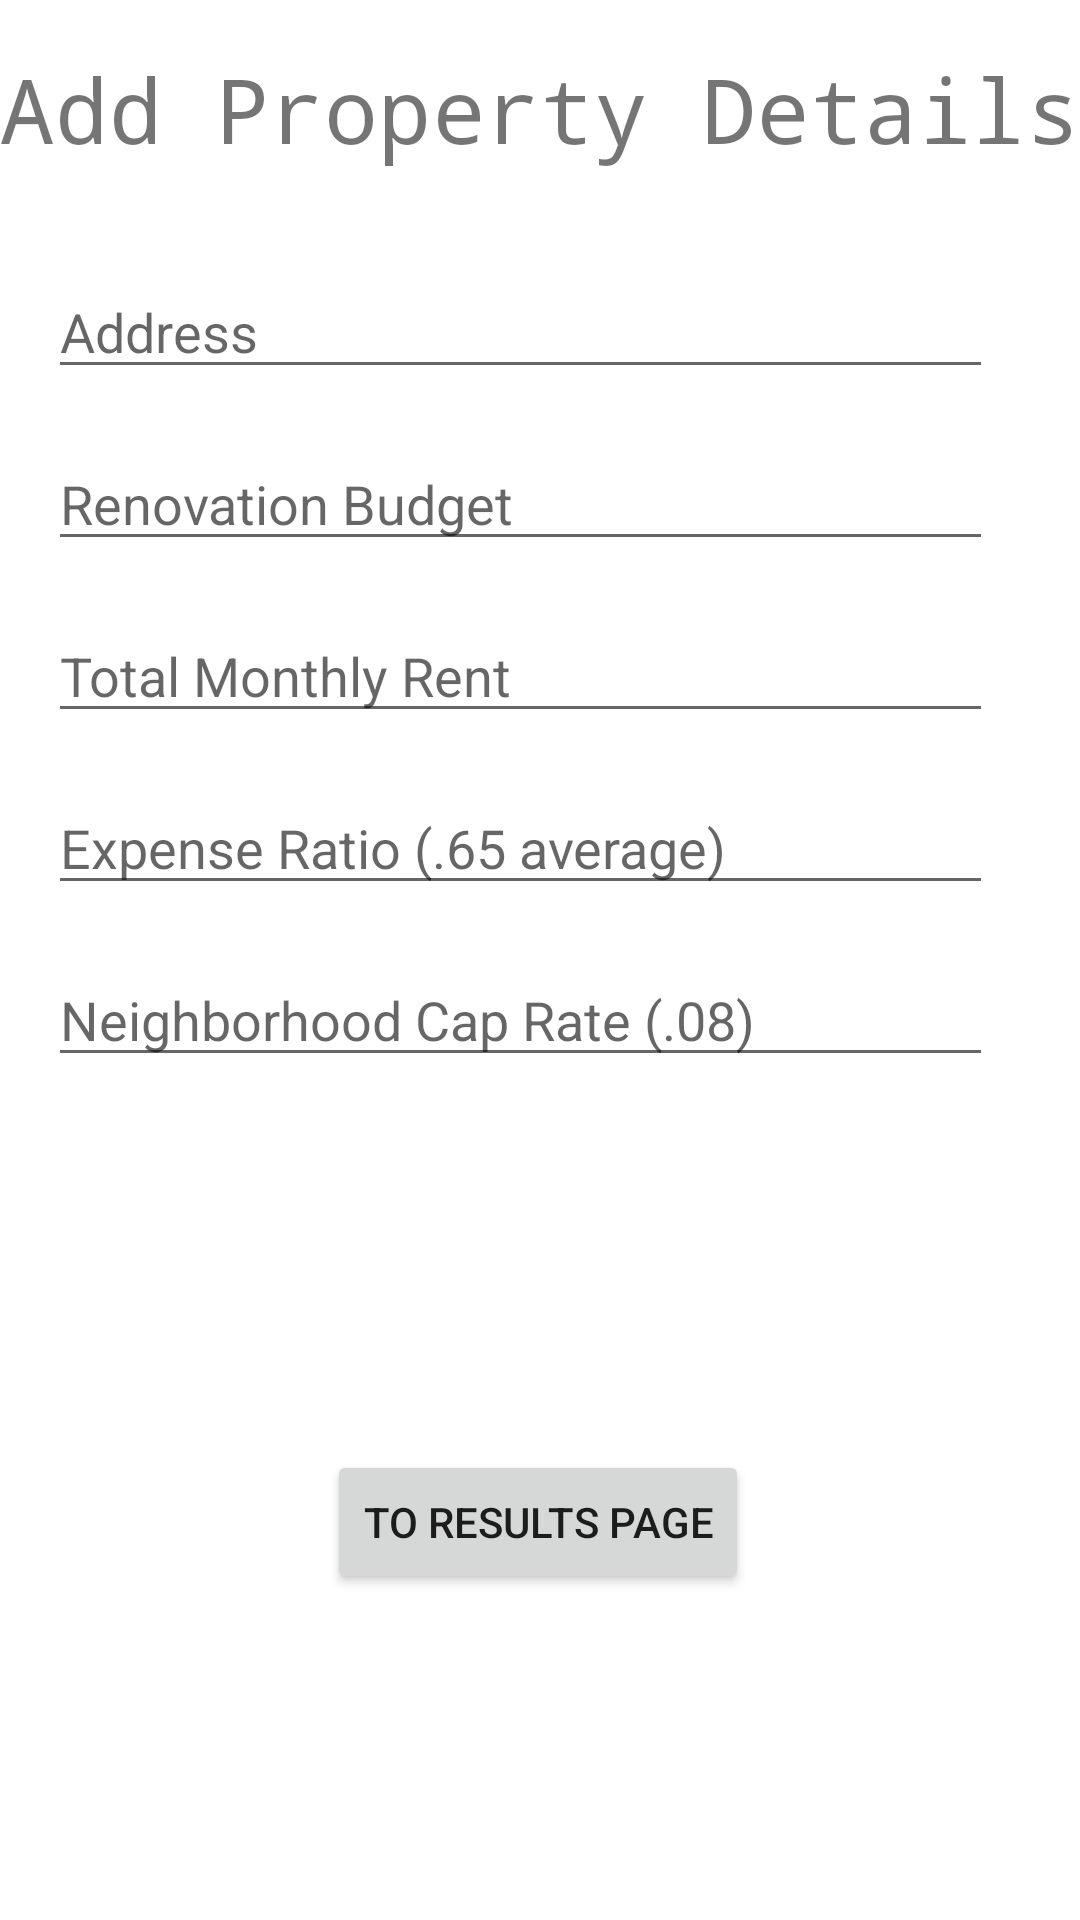

Write the Android layout XML for this screen, with the resource values it uses.
<!-- AndroidManifest.xml: application theme Theme.RealestateEvaluator1130 -->
<!-- res/layout/data_entry_fragment.xml -->
<?xml version="1.0" encoding="utf-8"?>
<layout xmlns:android="http://schemas.android.com/apk/res/android"
    xmlns:app="http://schemas.android.com/apk/res-auto"
    xmlns:tools="http://schemas.android.com/tools">

    <data>

        <variable
            name="dataEntryViewModel"
            type="com.example.realestateevaluator11_30.dataentry.DataEntryViewModel" />

    </data>

    <androidx.constraintlayout.widget.ConstraintLayout
        android:layout_width="match_parent"
        android:layout_height="match_parent"
        tools:context=".dataentry.DataEntryFragment" >

        <Button
            android:id="@+id/to_results"
            android:layout_width="wrap_content"
            android:layout_height="wrap_content"
            android:text="@string/to_results_page"
            app:layout_constraintBottom_toBottomOf="parent"
            app:layout_constraintEnd_toEndOf="parent"
            app:layout_constraintHorizontal_bias="0.497"
            app:layout_constraintStart_toStartOf="parent"
            app:layout_constraintTop_toBottomOf="@+id/address_display" />

        <TextView
            android:id="@+id/address_display"
            android:layout_width="wrap_content"
            android:layout_height="wrap_content"
            android:layout_marginTop="16dp"
            app:layout_constraintEnd_toEndOf="parent"
            app:layout_constraintStart_toStartOf="parent"
            app:layout_constraintTop_toBottomOf="@+id/add_prop_to_database" />

        <Button
            android:id="@+id/add_prop_to_database"
            android:layout_width="wrap_content"
            android:layout_height="wrap_content"
            android:layout_marginTop="16dp"
            android:layout_marginBottom="288dp"
            android:text="@string/add_property"
            app:layout_constraintBottom_toBottomOf="parent"
            app:layout_constraintEnd_toEndOf="parent"
            app:layout_constraintHorizontal_bias="0.487"
            app:layout_constraintStart_toStartOf="parent"
            app:layout_constraintTop_toBottomOf="@+id/neighborhood_cap_rate_input" />

        <TextView
            android:id="@+id/titleView"
            android:layout_width="wrap_content"
            android:layout_height="wrap_content"
            android:layout_marginTop="16dp"
            android:contentDescription="@string/title"
            android:fontFamily="monospace"
            android:text="@string/add_property_details"
            android:textSize="30sp"
            app:layout_constraintEnd_toEndOf="parent"
            app:layout_constraintStart_toStartOf="parent"
            app:layout_constraintTop_toTopOf="parent" />

        <EditText
            android:id="@+id/address_input"
            android:layout_width="wrap_content"
            android:layout_height="wrap_content"
            android:layout_marginStart="16dp"
            android:layout_marginTop="32dp"
            android:ems="15"
            android:hint="@string/Address"
            android:inputType="textPostalAddress"
            android:imeOptions="actionNext"
            app:layout_constraintStart_toStartOf="parent"
            app:layout_constraintTop_toBottomOf="@+id/titleView" />

        <EditText
            android:id="@+id/renovation_budget_input"
            android:layout_width="wrap_content"
            android:layout_height="wrap_content"
            android:layout_marginStart="16dp"
            android:layout_marginTop="16dp"
            android:ems="15"
            android:hint="@string/renovation_budget"
            android:inputType="numberDecimal"
            android:imeOptions="actionNext"
            app:layout_constraintStart_toStartOf="parent"
            app:layout_constraintTop_toBottomOf="@+id/address_input" />

        <EditText
            android:id="@+id/rent_input"
            android:layout_width="wrap_content"
            android:layout_height="wrap_content"
            android:layout_marginStart="16dp"
            android:layout_marginTop="16dp"
            android:ems="15"
            android:hint="@string/total_monthly_rent"
            android:inputType="numberDecimal"
            android:imeOptions="actionNext"
            app:layout_constraintStart_toStartOf="parent"
            app:layout_constraintTop_toBottomOf="@+id/renovation_budget_input" />

        <EditText
            android:id="@+id/expense_ratio_input"
            android:layout_width="wrap_content"
            android:layout_height="wrap_content"
            android:layout_marginStart="16dp"
            android:layout_marginTop="16dp"
            android:ems="15"
            android:hint="@string/expense_ratio_65_average"
            android:inputType="numberDecimal"
            android:imeOptions="actionNext"
            app:layout_constraintStart_toStartOf="parent"
            app:layout_constraintTop_toBottomOf="@+id/rent_input" />

        <EditText
            android:id="@+id/neighborhood_cap_rate_input"
            android:layout_width="wrap_content"
            android:layout_height="wrap_content"
            android:layout_marginStart="16dp"
            android:layout_marginTop="16dp"
            android:ems="15"
            android:hint="@string/neighborhood_cap_rate_08"
            android:inputType="numberDecimal"
            android:imeOptions="actionNext"
            app:layout_constraintStart_toStartOf="parent"
            app:layout_constraintTop_toBottomOf="@+id/expense_ratio_input" />


    </androidx.constraintlayout.widget.ConstraintLayout>

</layout>
<!-- resources referenced by this layout -->
<resources>
  <string name="Address">Address</string>
  <string name="add_property">Add Property</string>
  <string name="add_property_details">Add Property Details</string>
  <string name="expense_ratio_65_average">Expense Ratio (.65 average)</string>
  <string name="neighborhood_cap_rate_08">Neighborhood Cap Rate (.08)</string>
  <string name="renovation_budget">Renovation Budget</string>
  <string name="title">title</string>
  <string name="to_results_page">To Results Page</string>
  <string name="total_monthly_rent">Total Monthly Rent</string>
  <style name="Theme.RealestateEvaluator1130" parent="Theme.MaterialComponents.DayNight.DarkActionBar">
          
          <item name="colorPrimary">@color/purple_500</item>
          <item name="colorPrimaryVariant">@color/purple_700</item>
          <item name="colorOnPrimary">@color/white</item>
          
          <item name="colorSecondary">@color/teal_200</item>
          <item name="colorSecondaryVariant">@color/teal_700</item>
          <item name="colorOnSecondary">@color/black</item>
          
  
          
      </style>
  <!-- not gathered from this repository: default colours our renderer supplied (Android Studio template values) -->
  <color name="purple_500">#FF6200EE</color>
  <color name="purple_700">#FF3700B3</color>
  <color name="teal_200">#FF03DAC5</color>
  <color name="teal_700">#FF018786</color>
  <color name="black">#FF000000</color>
  <color name="white">#FFFFFFFF</color>
</resources>
